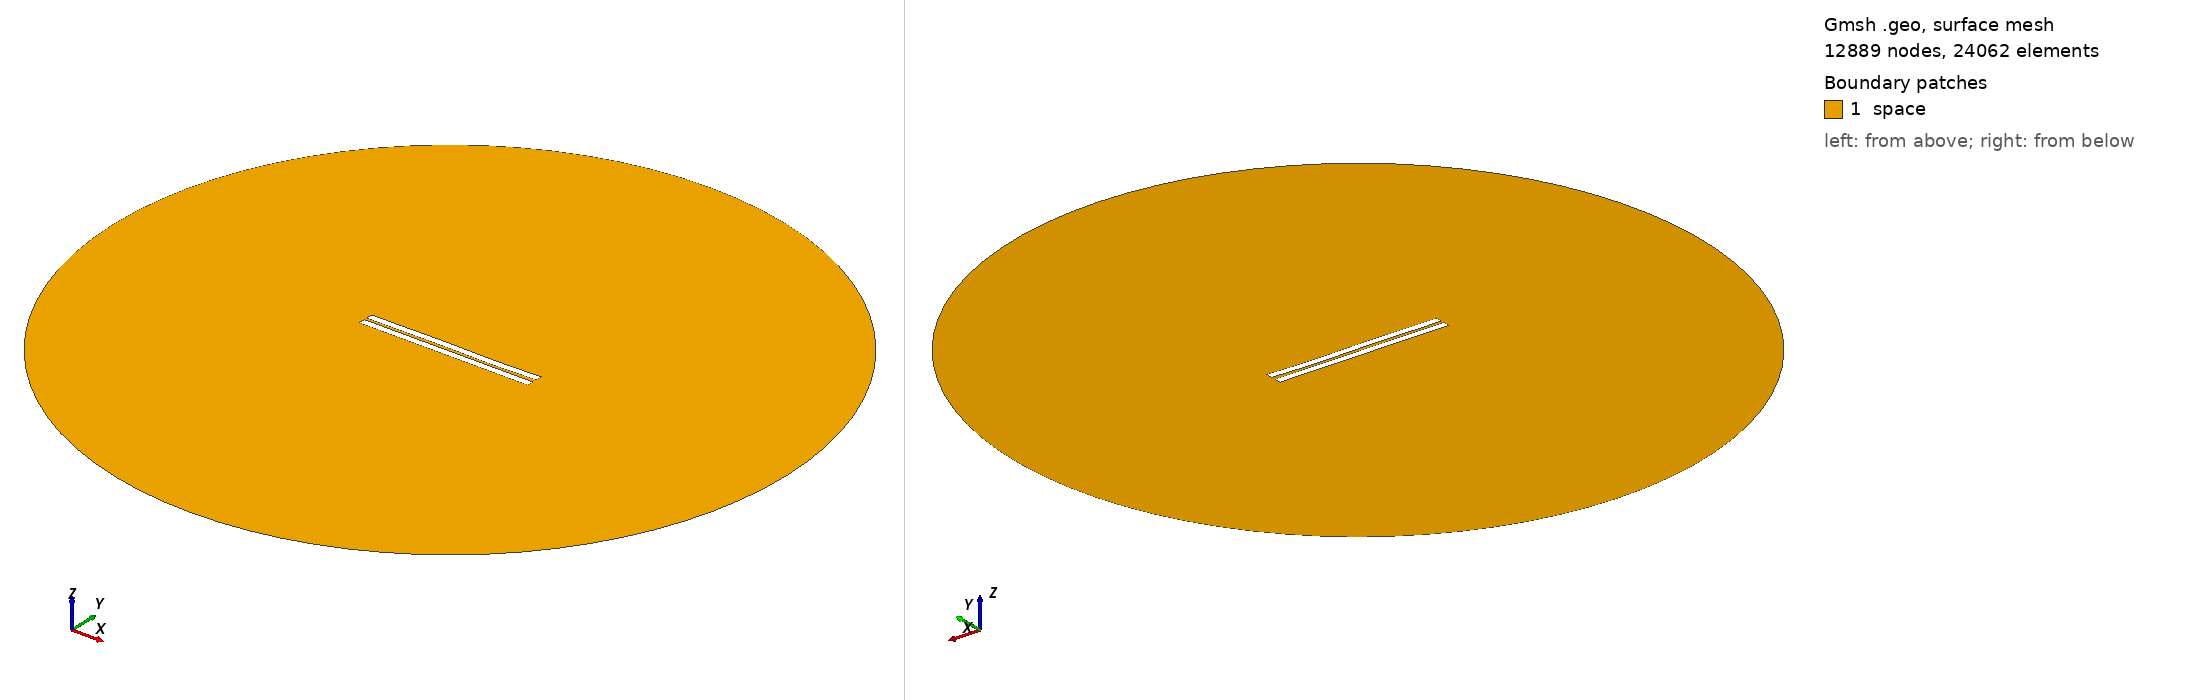

Gmsh geometry script, surface-meshed: 12889 nodes, 24062 surface elements. Boundary patches (legend numbers): 1 space. Left view from above one corner, right view from below the opposite corner. Legend entries are the model's physical surfaces. The drawing asked Gmsh for element sizes between 1% and 20% of the model's largest extent; the script's own settings can give other sizes.

=== 572.geo (drawn) ===
//---------------------------------------
// Geometry kernel
//---------------------------------------

SetFactory("OpenCASCADE");



//---------------------------------------
// Parameters of the geometry
//---------------------------------------

// Overetch of the upper plate
overetch = 0.0;

// Distance between the plates
distance = 1.5;

// Discretization over the x axis (for the deformation)
nx = 50; 

// Length of the plate
L = 100 - overetch; 

// Number of modes
n = 4; 

// 1st mode coefficient
coeff(1) = 0.15;
beta(1) = 0.596864 * 3.1415926535 / L;

// 2nd mode coefficient
coeff(2) = 0.0;
beta(2) = 1.49418 * 3.1415926535 / L;

// 3rd mode coefficient
coeff(3) = 0.15;
beta(3) = 2.50025 * 3.1415926535 / L;

// 4th mode coefficient
coeff(4) = -0.075;
beta(4) = 3.49999 * 3.1415926535 / L;



//---------------------------------------
// Upper plate (deformed rectangle)
//---------------------------------------

// Coordiantes of the upper plate
xmin = -50;
xmax = 50 - overetch;

// Height of the upper plate
yheight = 4 - 2 * overetch;

// Indexes of the points
UpperID[] = {};
LowerID[] = {};
LeftID[] = {};
RightID[] = {};

// Point index
p = 1;

// Horizontal edges
For i In {1:nx}
    x = xmin + (i-1)*(xmax - xmin)/(nx-1);

    y_bottom = distance / 2 + overetch;
    For j In {1:n}
        C = (Cosh(beta(j)*L) + Cos(beta(j)*L)) / (Sinh(beta(j)*L) + Sin(beta(j)*L));
        y_bottom  = y_bottom + coeff(j) * (Cosh(beta(j)*(x+50)) - Cos(beta(j)*(x+50)) - C * (Sinh(beta(j)*(x+50)) - Sin(beta(j)*(x+50))));
    EndFor

    y_top = y_bottom + yheight;

    Point(p) = {x, y_top, 0, 1.0};
    UpperID[i] = p;
    p = p + 1;

    Point(p) = {x, y_bottom, 0, 1.0};
    LowerID[i] = p;
    p = p + 1;
EndFor

// Create point lists
UpperPts[] = {}; LowerPts[] = {};
For i In {1:nx}
  UpperPts[] += {UpperID[i]};
  LowerPts[] += {LowerID[i]};
EndFor

// Build splines
Spline(1) = {UpperPts[]};
Spline(2) = {LowerPts[]};
Line(3) = {LowerPts[nx-1], UpperPts[nx-1]};
Line(4) = {LowerPts[0], UpperPts[0]};

// Build the plane surface
Curve Loop(1) = {2, 3, -1, -4};
Plane Surface(1) = {1};



//---------------------------------------
// Lower plate (rectangle)
//---------------------------------------

// Vertices
Point(1001) = {-50, -1, 0, 1.0};
Point(1002) = { 50, -1, 0, 1.0};
Point(1003) = { 50,  -5, 0, 1.0};
Point(1004) = {-50,  -5, 0, 1.0};

// Edges
Line(5) = {1001, 1002};
Line(6) = {1002, 1003};
Line(7) = {1003, 1004};
Line(8) = {1004, 1001};

// Plane surface
Line Loop(2) = {5, 6, 7, 8};
Plane Surface(2) = {2}; 



//---------------------------------------
// Outer (fictious) boundary
//---------------------------------------

// Points
Point(1005) = {0, 0, 0};       // Center
Point(1006) = {200, 0, 0};     // Start point
Point(1007) = {0, 200, 0};     // 90 degrees
Point(1008) = {-200, 0, 0};    // 180 degrees
Point(1009) = {0, -200, 0};    // 270 degrees

// Circle arcs (each needs start, center, end)
Circle(9) = {1006, 1005, 1007};
Circle(10) = {1007, 1005, 1008};
Circle(11) = {1008, 1005, 1009};
Circle(12) = {1009, 1005, 1006};

// Plane surface for the entire domain
Curve Loop(3) = {9, 10, 11, 12};
Surface(3) = {3};

// Subtract the plates from the whole domain to obtain the actual domain where we want to solve the equations
BooleanDifference{ Surface{3}; Delete; }{ Surface{1}; Surface{2}; Delete; }




//---------------------------------------
// Transfinite Lines/Curves
//---------------------------------------

// Set the number of points on the boundaries
r = 7;

// Plates
Transfinite Curve {1, 2} = 50*r Using Progression 1;
Transfinite Curve {3, 4} = 2*r Using Progression 1;
Transfinite Line {5, 7} = 50*r Using Progression 1;
Transfinite Line {6, 8} = 2*r Using Progression 1;

// Outer boundary
Transfinite Line {9, 10, 11, 12} = 20 Using Progression 1;



//---------------------------------------
// Physical groups
//---------------------------------------                

// Physical curves (boundaries)
Physical Line("force_segment", 10) = {2};
Physical Line("upper_plate", 11) = {1, 3, 4};
Physical Line("lower_plate", 12) = {5, 6, 7, 8};
Physical Line("boundary", 20) = {9, 10, 11, 12};

// Physical Surfaces
Physical Surface("space", 30) = {3};



//---------------------------------------
// 6. Generate the Mesh
//---------------------------------------

// 2D mesh generation
Mesh 2;
